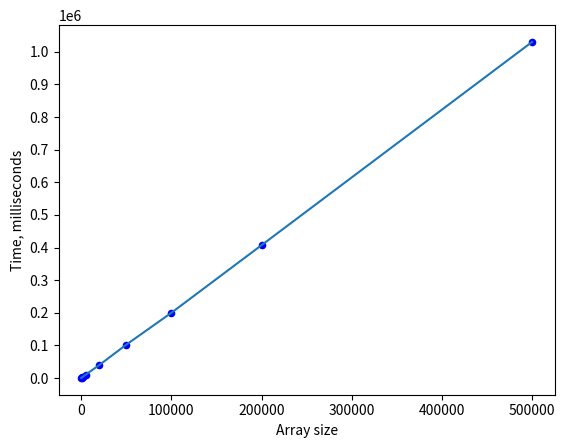

Python code for this plot:
import matplotlib.pyplot as plt
import numpy as np

x = [100, 500, 1000, 2000, 5000, 20000, 50000, 100000, 200000, 500000]
y = [202, 1048, 1960, 3913, 10065, 39413, 102020, 199750, 407099, 1030386]

plt.xticks(np.arange(0, 600000, step = 100000))
plt.yticks(np.arange(0, 1500000, step = 100000))

plt.scatter(x, y, s=20, c='b')
plt.plot(x,y)

plt.xlabel('Array size')
plt.ylabel('Time, milliseconds')
plt.show()
